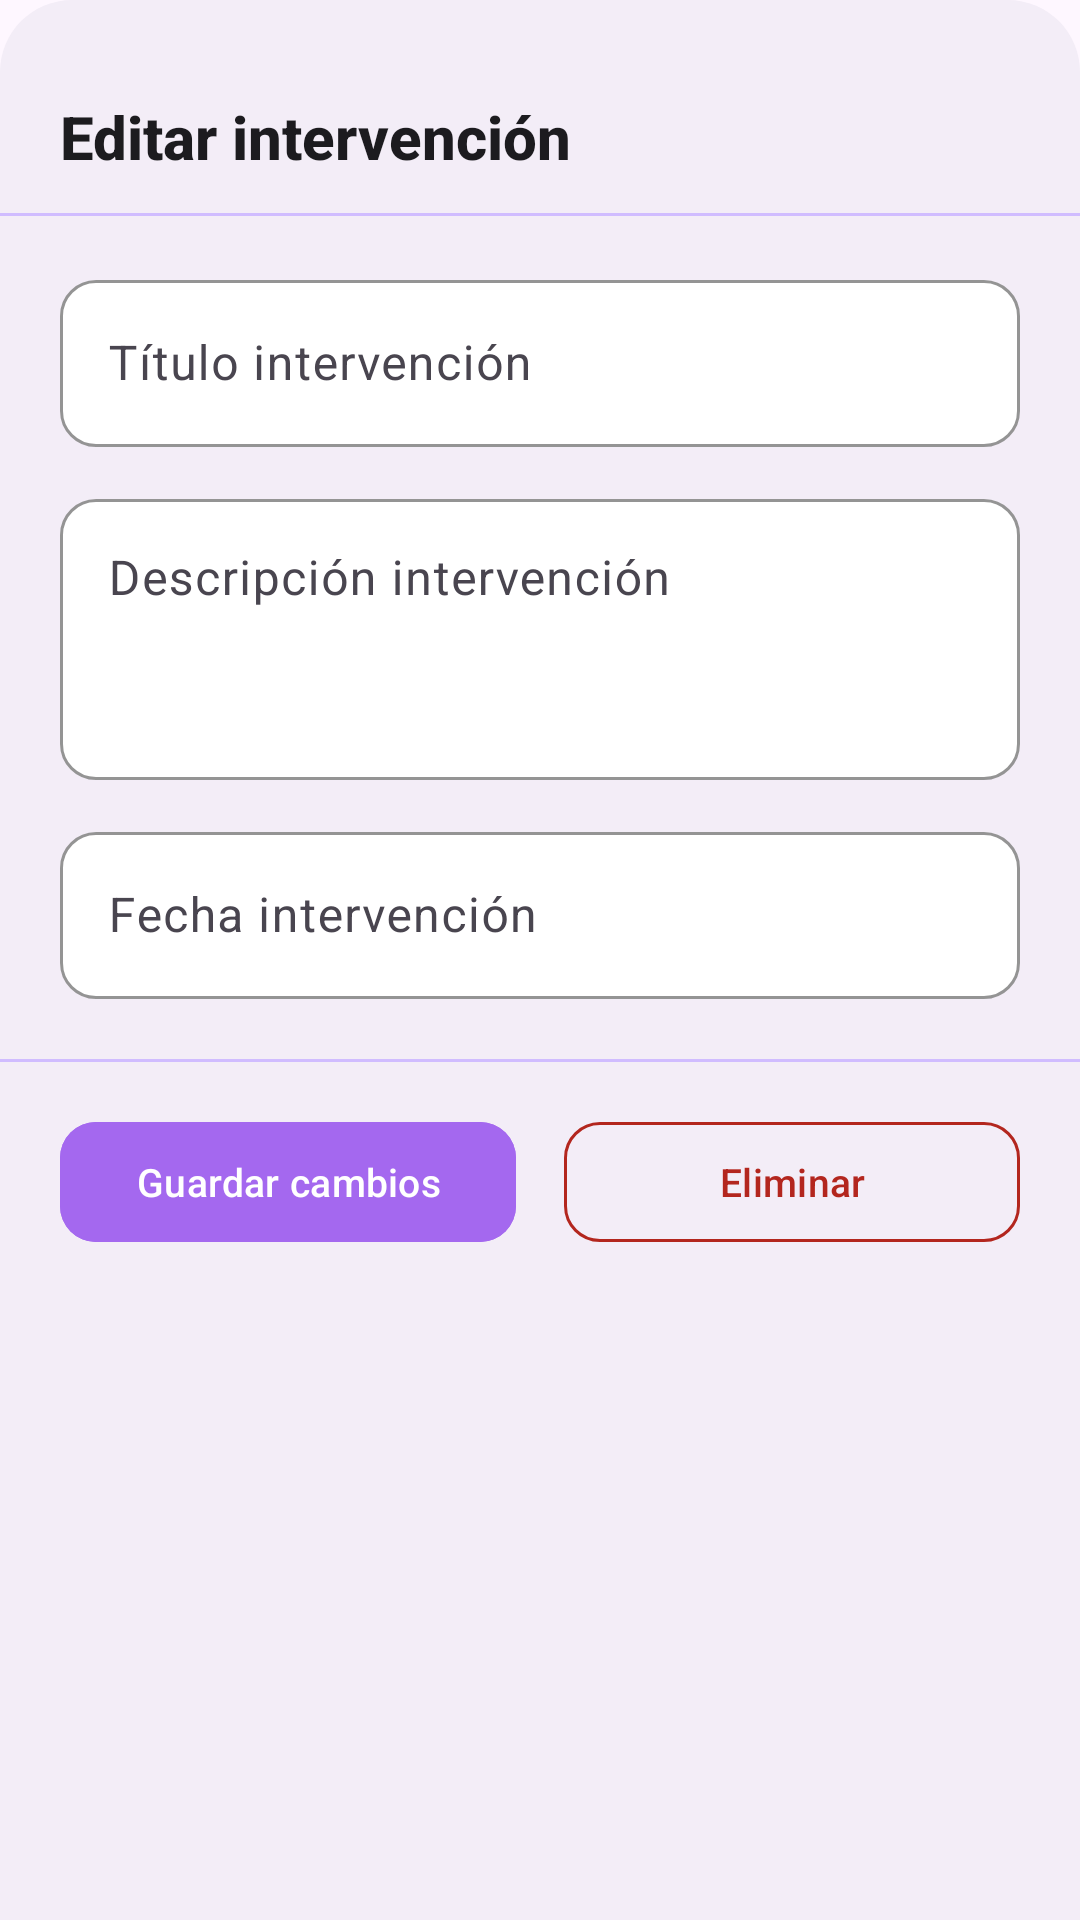

Reconstruct the res/layout file that produces this screen, plus the resources it refers to.
<!-- AndroidManifest.xml: application theme Theme.AppAdopcion -->
<!-- res/layout/bottom_sheet_editar_intervencion.xml -->
<?xml version="1.0" encoding="utf-8"?>
<layout xmlns:android="http://schemas.android.com/apk/res/android"
    xmlns:app="http://schemas.android.com/apk/res-auto">

    <data></data>

    <LinearLayout
        android:layout_width="match_parent"
        android:layout_height="wrap_content"
        android:orientation="vertical"
        android:paddingBottom="32dp"
        android:background="@drawable/bg_card_rounded_top">

        
        <View
            android:layout_width="40dp"
            android:layout_height="4dp"
            android:layout_gravity="center_horizontal"
            android:layout_marginTop="12dp"
            android:layout_marginBottom="16dp"
            android:background="@drawable/bg_drag_handle_purple" />

        
        <TextView
            android:layout_width="match_parent"
            android:layout_height="wrap_content"
            android:text="Editar intervención"
            android:textColor="#1C1B1F"
            android:textSize="20sp"
            android:textStyle="bold"
            android:fontFamily="sans-serif-medium"
            android:paddingHorizontal="20dp"
            android:paddingBottom="12dp" />

        
        <View
            android:layout_width="match_parent"
            android:layout_height="1dp"
            android:background="#D0BCFF"
            android:layout_marginBottom="16dp" />

        
        <com.google.android.material.textfield.TextInputLayout
            android:id="@+id/tilTituloEditar"
            style="@style/Widget.Material3.TextInputLayout.OutlinedBox"
            android:layout_width="match_parent"
            android:layout_height="wrap_content"
            android:layout_marginHorizontal="20dp"
            android:layout_marginBottom="12dp"
            android:hint="Título intervención"
            app:boxBackgroundColor="#FFFFFF"
            app:boxStrokeColor="#A468EF"
            app:hintTextColor="#7B3FC4"
            app:boxCornerRadiusTopStart="12dp"
            app:boxCornerRadiusTopEnd="12dp"
            app:boxCornerRadiusBottomStart="12dp"
            app:boxCornerRadiusBottomEnd="12dp">

            <com.google.android.material.textfield.TextInputEditText
                android:id="@+id/etTituloEditar"
                android:layout_width="match_parent"
                android:layout_height="wrap_content"
                android:inputType="textCapSentences"
                android:textColor="#1C1B1F" />
        </com.google.android.material.textfield.TextInputLayout>

        
        <com.google.android.material.textfield.TextInputLayout
            android:id="@+id/tilDescripcionEditar"
            style="@style/Widget.Material3.TextInputLayout.OutlinedBox"
            android:layout_width="match_parent"
            android:layout_height="wrap_content"
            android:layout_marginHorizontal="20dp"
            android:layout_marginBottom="12dp"
            android:hint="Descripción intervención"
            app:boxBackgroundColor="#FFFFFF"
            app:boxStrokeColor="#A468EF"
            app:hintTextColor="#7B3FC4"
            app:boxCornerRadiusTopStart="12dp"
            app:boxCornerRadiusTopEnd="12dp"
            app:boxCornerRadiusBottomStart="12dp"
            app:boxCornerRadiusBottomEnd="12dp">

            <com.google.android.material.textfield.TextInputEditText
                android:id="@+id/etDescripcionEditar"
                android:layout_width="match_parent"
                android:layout_height="wrap_content"
                android:inputType="textMultiLine"
                android:minLines="3"
                android:gravity="top"
                android:textColor="#1C1B1F" />
        </com.google.android.material.textfield.TextInputLayout>

        
        <com.google.android.material.textfield.TextInputLayout
            android:id="@+id/tilFechaEditar"
            style="@style/Widget.Material3.TextInputLayout.OutlinedBox"
            android:layout_width="match_parent"
            android:layout_height="wrap_content"
            android:layout_marginHorizontal="20dp"
            android:layout_marginBottom="20dp"
            android:hint="Fecha intervención"
            app:placeholderText="dd/mm/aaaa"
            app:placeholderTextColor="#9E77C8"
            app:endIconMode="custom"
            app:endIconDrawable="@drawable/ic_calendar"
            app:endIconTint="#A468EF"
            app:boxBackgroundColor="#FFFFFF"
            app:boxStrokeColor="#A468EF"
            app:hintTextColor="#7B3FC4"
            app:boxCornerRadiusTopStart="12dp"
            app:boxCornerRadiusTopEnd="12dp"
            app:boxCornerRadiusBottomStart="12dp"
            app:boxCornerRadiusBottomEnd="12dp">

            <com.google.android.material.textfield.TextInputEditText
                android:id="@+id/etFechaEditar"
                android:layout_width="match_parent"
                android:layout_height="wrap_content"
                android:inputType="none"
                android:focusable="false"
                />
        </com.google.android.material.textfield.TextInputLayout>

        
        <View
            android:layout_width="match_parent"
            android:layout_height="1dp"
            android:background="#D0BCFF"
            android:layout_marginBottom="16dp" />

        
        <LinearLayout
            android:layout_width="match_parent"
            android:layout_height="wrap_content"
            android:orientation="horizontal"
            android:layout_marginHorizontal="20dp">

            
            <com.google.android.material.button.MaterialButton
                android:id="@+id/btnGuardarCambios"
                android:layout_width="0dp"
                android:layout_height="wrap_content"
                android:layout_weight="1"
                android:layout_marginEnd="8dp"
                android:text="Guardar cambios"
                android:textColor="#FFFFFF"
                android:textSize="13sp"
                style="@style/Widget.Material3.Button"
                android:backgroundTint="#A468EF"
                app:cornerRadius="12dp" />

            
            <com.google.android.material.button.MaterialButton
                android:id="@+id/btnEliminarIntervencion"
                android:layout_width="0dp"
                android:layout_height="wrap_content"
                android:layout_weight="1"
                android:layout_marginStart="8dp"
                android:text="Eliminar"
                android:textColor="#B3261E"
                android:textSize="13sp"
                style="@style/Widget.Material3.Button.OutlinedButton"
                app:strokeColor="#B3261E"
                app:cornerRadius="12dp" />

        </LinearLayout>

    </LinearLayout>
</layout>
<!-- resources referenced by this layout -->
<resources>
  <!-- drawable bg_card_rounded_top (drawable) -->
  <?xml version="1.0" encoding="utf-8"?>
  <shape xmlns:android="http://schemas.android.com/apk/res/android"
      android:shape="rectangle">
      <solid android:color="#F3EDF7" />
      <corners
          android:topLeftRadius="24dp"
          android:topRightRadius="24dp" />
  </shape>
  <style name="Theme.AppAdopcion" parent="Theme.Material3.Light.NoActionBar">
          <item name="colorPrimary">@color/md_theme_primary</item>
          <item name="colorOnPrimary">@color/md_theme_onPrimary</item>
          <item name="colorSecondaryContainer">@color/md_theme_secondaryContainer</item>
          <item name="android:colorBackground">@color/md_theme_background</item>
      </style>
  <color name="md_theme_primary">#6750A4</color>
  <color name="md_theme_onPrimary">#FFFFFF</color>
  <color name="md_theme_secondaryContainer">#E8DEF8</color>
  <color name="md_theme_background">#FEF7FF</color>
</resources>
